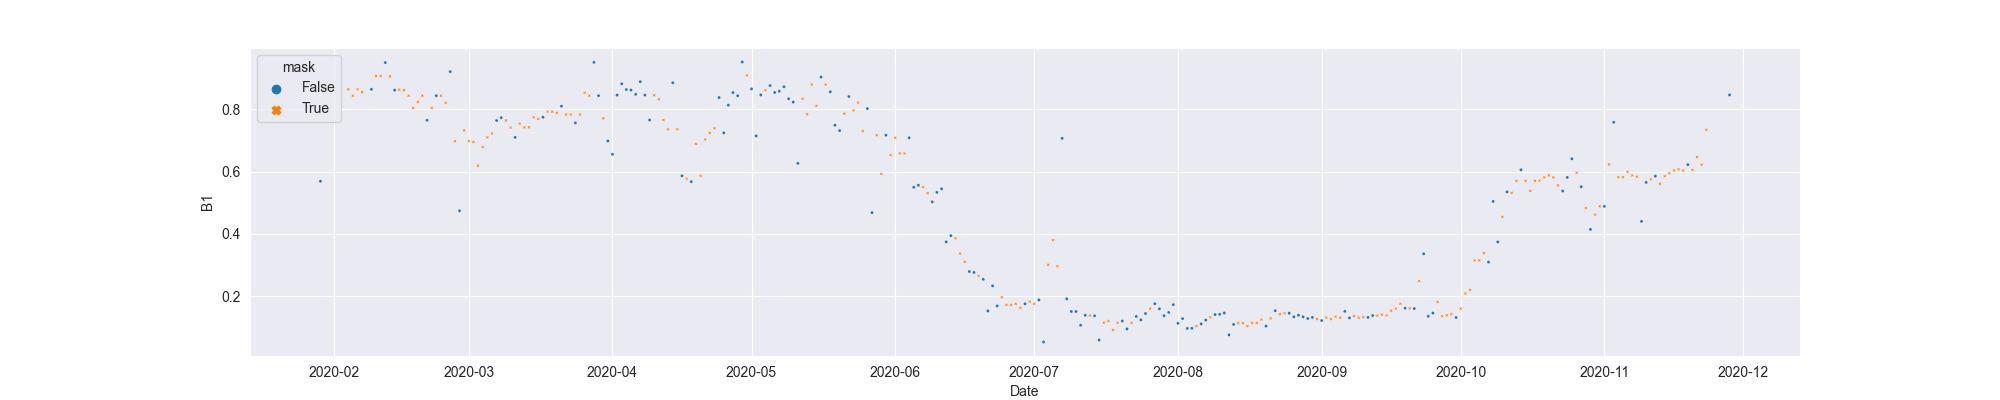

The data file committed next to this chart (first rows):
system:time_start, B1, B1_interpolate
2020-01-29, 0.5692, 0.5692
2020-01-30, , 
2020-01-31, , 
2020-02-01, , 
2020-02-02, , 
2020-02-03, , 
2020-02-04, , 0.8642
2020-02-05, , 0.8436
2020-02-06, , 0.8642
2020-02-07, , 0.8551
2020-02-08, , 
2020-02-09, 0.8642, 0.8642
2020-02-10, , 0.9072
2020-02-11, , 0.9067
2020-02-12, 0.9501, 0.9501
2020-02-13, , 0.9059
2020-02-14, 0.8617, 0.8617
2020-02-15, , 0.8631
2020-02-16, , 0.8617
2020-02-17, , 0.8441
2020-02-18, , 0.8043
2020-02-19, , 0.8238
2020-02-20, , 0.8438
2020-02-21, 0.7647, 0.7647
2020-02-22, , 0.8043
2020-02-23, 0.8438, 0.8438
2020-02-24, , 0.8438
2020-02-25, , 0.8209
2020-02-26, 0.9212, 0.9212
2020-02-27, , 0.6977
2020-02-28, 0.4743, 0.4743
2020-02-29, , 0.7328
2020-03-01, , 0.6977
2020-03-02, , 0.6953
2020-03-03, , 0.6192
2020-03-04, , 0.679
2020-03-05, , 0.7099
2020-03-06, , 0.7223
2020-03-07, 0.7641, 0.7641
2020-03-08, 0.7733, 0.7733
2020-03-09, , 0.7641
2020-03-10, , 0.7416
2020-03-11, 0.7099, 0.7099
2020-03-12, , 0.7541
2020-03-13, , 0.7423
2020-03-14, , 0.7423
2020-03-15, , 0.7747
2020-03-16, , 0.7697
2020-03-17, 0.7747, 0.7747
2020-03-18, , 0.7924
2020-03-19, , 0.7924
2020-03-20, , 0.7887
2020-03-21, 0.81, 0.81
2020-03-22, , 0.7833
2020-03-23, , 0.7833
2020-03-24, 0.7565, 0.7565
2020-03-25, , 0.7833
2020-03-26, , 0.8536
2020-03-27, , 0.844
2020-03-28, 0.9508, 0.9508
... 245 more rows
